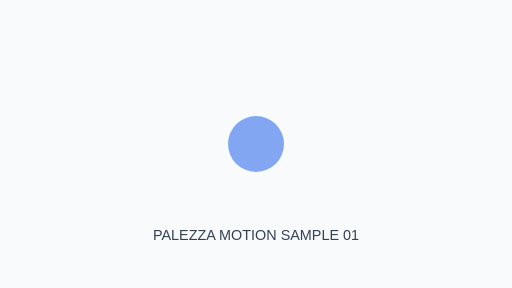
t = 0.00 s
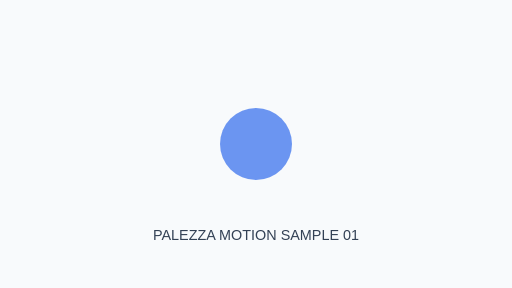
t = 0.25 s
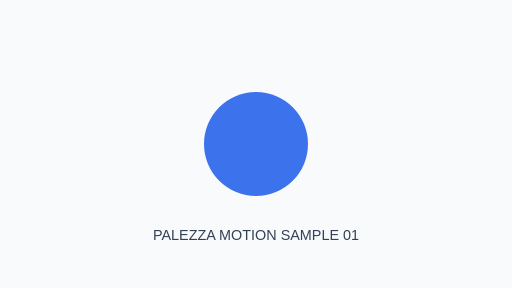
t = 0.75 s
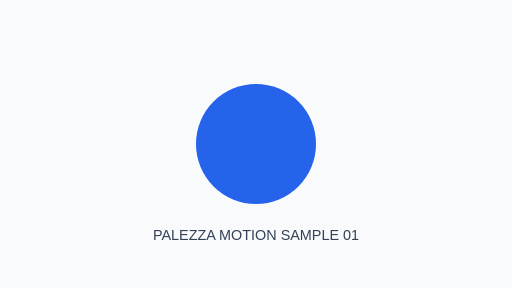
t = 1.00 s
t = 1.25 s: frame unchanged from t = 0.75 s, image omitted
t = 1.75 s: frame unchanged from t = 0.25 s, image omitted

The animated SVG that drew these frames (rendered in a browser with its animation timeline set to each time). Animation: 2 SMIL elements (animate=2); one cycle of 2.00 s, repeats indefinitely.

<svg xmlns="http://www.w3.org/2000/svg" width="640" height="360" viewBox="0 0 640 360">
<rect width="640" height="360" fill="#F8FAFC"/>
<circle cx="320" cy="180" r="48" fill="#2563EB">
<animate attributeName="r" values="35;75;35" dur="2s" repeatCount="indefinite"/>
<animate attributeName="opacity" values=".55;1;.55" dur="2s" repeatCount="indefinite"/>
</circle>
<text x="320" y="300" text-anchor="middle" font-family="Arial,sans-serif" font-size="18" fill="#334155">PALEZZA MOTION SAMPLE 01</text></svg>
